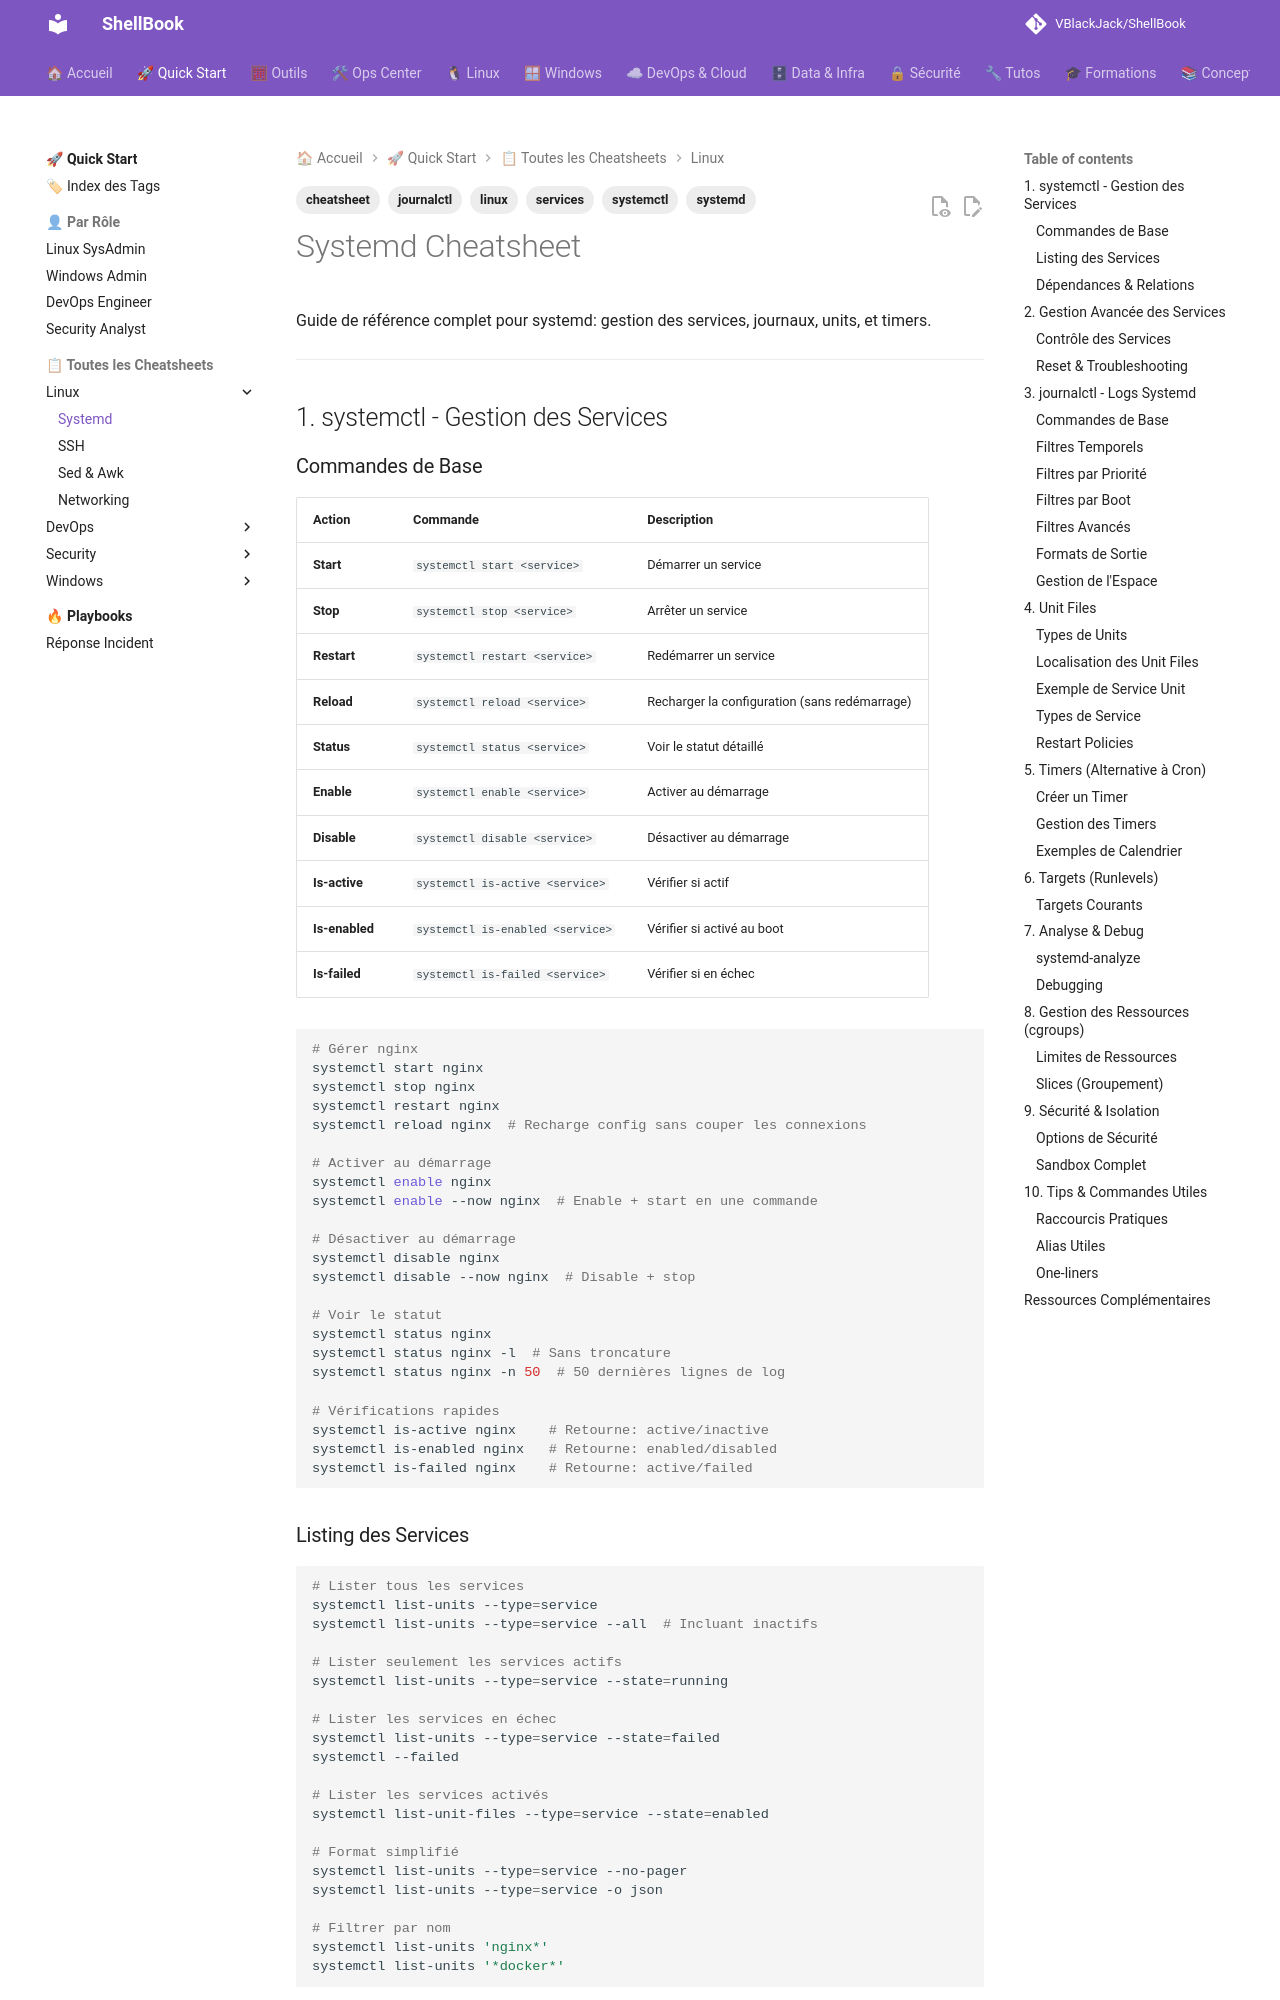

repository: VBlackJack/ShellBook · page: linux/cheatsheet-systemd/index.html · generator: mkdocs

---
tags:
  - systemd
  - systemctl
  - journalctl
  - cheatsheet
  - linux
  - services
---

# Systemd Cheatsheet

Guide de référence complet pour systemd: gestion des services, journaux, units, et timers.

---

## 1. systemctl - Gestion des Services

### Commandes de Base

| Action | Commande | Description |
|--------|----------|-------------|
| **Start** | `systemctl start <service>` | Démarrer un service |
| **Stop** | `systemctl stop <service>` | Arrêter un service |
| **Restart** | `systemctl restart <service>` | Redémarrer un service |
| **Reload** | `systemctl reload <service>` | Recharger la configuration (sans redémarrage) |
| **Status** | `systemctl status <service>` | Voir le statut détaillé |
| **Enable** | `systemctl enable <service>` | Activer au démarrage |
| **Disable** | `systemctl disable <service>` | Désactiver au démarrage |
| **Is-active** | `systemctl is-active <service>` | Vérifier si actif |
| **Is-enabled** | `systemctl is-enabled <service>` | Vérifier si activé au boot |
| **Is-failed** | `systemctl is-failed <service>` | Vérifier si en échec |

```bash
# Gérer nginx
systemctl start nginx
systemctl stop nginx
systemctl restart nginx
systemctl reload nginx  # Recharge config sans couper les connexions

# Activer au démarrage
systemctl enable nginx
systemctl enable --now nginx  # Enable + start en une commande

# Désactiver au démarrage
systemctl disable nginx
systemctl disable --now nginx  # Disable + stop

# Voir le statut
systemctl status nginx
systemctl status nginx -l  # Sans troncature
systemctl status nginx -n 50  # 50 dernières lignes de log

# Vérifications rapides
systemctl is-active nginx    # Retourne: active/inactive
systemctl is-enabled nginx   # Retourne: enabled/disabled
systemctl is-failed nginx    # Retourne: active/failed
```
